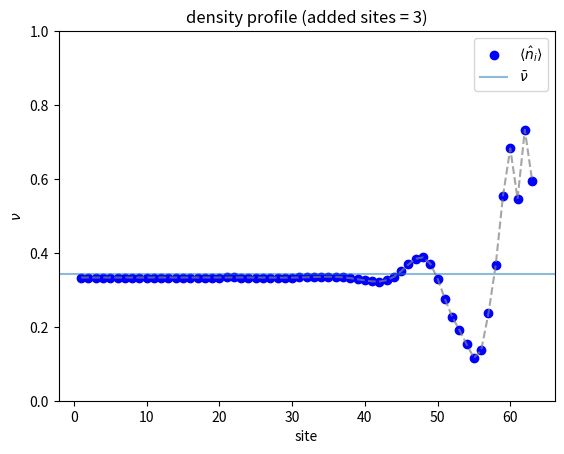

Reproduce this figure in Python. (Note: this script raises an exception after producing the figure.)
'''
input: a density string like "a b c ..."
output: a density profile plot
'''
import matplotlib.pyplot as plt
import numpy as np
def plot_points(input_string):
    values = list(map(float, input_string.split()))
    x = list(range(1, len(values) + 1))
    
    # Plot the points
    plt.scatter(x, values, color='blue', label='$\langle  \hat{n}_i\\rangle$')
    plt.plot(x, values, linestyle='dashed', color='gray', alpha=0.7)  # Optional: line connecting points
    plt.axhline(np.sum(values)/len(values),alpha=0.5,label='$\\bar{\\nu}$')
    plt.xlabel("site")
    plt.ylabel("$\\nu$")
    plt.title("density profile (added sites = 3)")
    plt.ylim([0,1])
    plt.legend()
    plt.savefig('/mnt/users/kotssvasiliou/tenpy/NEW_COMMITS/figures/MPS_figures/density_profile.png',dpi=500)

#######
str = '0.3333328 0.3333331 0.3333327 0.333333  0.3333339 0.3333342 0.333335  0.3333361 0.3333359 0.3333352 0.3333338 0.3333302 0.3333261 0.3333224 0.3333193 0.3333201 0.3333267 0.333339  0.333358  0.3333807 0.3333996 0.3334069 0.3333919 0.3333442 0.3332616 0.3331517 0.3330364 0.3329569 0.3329659 0.3331169 0.3334492 0.3339563 0.334561  0.3351048 0.3353485 0.3350069 0.3338287 0.3317022 0.32877   0.3255382 0.3229701 0.3225404 0.3260999 0.3352906 0.3503789 0.3687766 0.3842075 0.3877206 0.3706775 0.3303638 0.2761285 0.2274084 0.1913519 0.1525337 0.1160874 0.1363485 0.2364963 0.3673796 0.5551617 0.6824943 0.5459761 0.7332139 0.5956224'
plot_points(str)